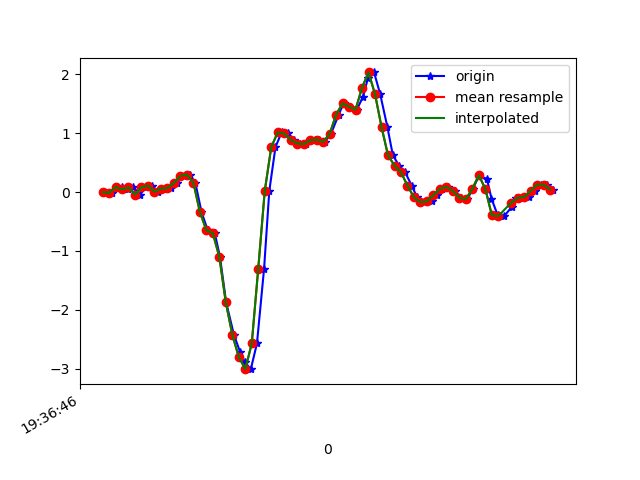

The file beside this chart, header and first rows:
1617737806940, 433443637578125, -0.0054170303, 0.00801903, 0.0245316
1617737806970, 433443656579101, -0.01397, -0.04574, -0.03778
1617737806985, 433443675604861, 0.08743, 0.1778, -0.01945
1617737806999, 433443694605853, 0.0801, -0.2192, 0.008649
1617737807017, 433443713631597, 0.04467, 0.03123, -0.03778
1617737807035, 433443732789837, 0.07888, -0.2485, 0.02087
1617737807056, 433443751830589, -0.04329, -0.08728, -0.04022
1617737807074, 433443770846509, 0.0801, 0.1852, -0.02434
1617737807092, 433443789887245, 0.1082, -0.2143, 0.03186
1617737807112, 433443808903213, 0.004357, 0.01779, -0.03289
1617737807135, 433443827943949, 0.05811, 0.2157, 0.02575
1617737807150, 433443846984461, 0.06667, 0.2011, 0.01476
1617737807169, 433443866026829, 0.1559, 0.7154, -0.02067
1617737807190, 433443885044365, 0.2731, 0.8437, 0.02087
1617737807209, 433443904086701, 0.2951, 0.9805, -0.04755
1617737807226, 433443923104269, 0.1583, 1.692, -0.03167
1617737807245, 433443942150029, -0.3365, 1.74, 0.09173
1617737807264, 433443961167725, -0.6468, 1.986, 0.1308
1617737807286, 433443980210253, -0.7006, 2.238, 0.2127
1617737807302, 433443999227981, -1.101, 2.535, 0.3874
1617737807321, 433444018245709, -1.873, 2.684, 0.479
1617737807345, 433444037311501, -2.422, 2.634, 0.8077
1617737807364, 433444056330189, -2.714, 2.74, 1.098
1617737807378, 433444075373773, -2.884, 2.624, 1.042
1617737807397, 433444094392525, -3.006, 2.096, 0.8162
1617737807416, 433444113436109, -2.57, 1.496, 0.7331
1617737807438, 433444132454797, -1.298, 1.221, 0.6268
1617737807454, 433444151506957, 0.01657, 1.258, 0.4155
1617737807473, 433444170526029, 0.7594, 1.07, 0.1919
1617737807492, 433444189569869, 1.014, 0.7227, 0.1003
1617737807513, 433444208588941, 0.9927, 0.3819, 9.7E-5
1617737807530, 433444227632845, 0.884, 0.07277, -0.0842
1617737807549, 433444246655693, 0.8229, -0.2302, -0.1502
1617737807568, 433444265699661, 0.8119, -0.5711, -0.1856
1617737807594, 433444284718925, 0.8767, -0.9229, -0.2064
1617737807606, 433444303762893, 0.8901, -1.247, -0.2357
1617737807625, 433444322782029, 0.851, -1.638, -0.2907
1617737807644, 433444341798477, 0.9842, -1.992, -0.3395
1617737807668, 433444360842381, 1.313, -2.195, -0.4043
1617737807683, 433444379861581, 1.505, -2.35, -0.4434
1617737807701, 433444398905485, 1.447, -2.631, -0.4752
1617737807724, 433444417924557, 1.398, -2.878, -0.4776
1617737807743, 433444436968461, 1.617, -2.9, -0.4458
1617737807758, 433444455976717, 1.929, -2.756, -0.3811
1617737807777, 433444475020301, 2.029, -2.62, -0.353
1617737807796, 433444494039181, 1.659, -2.554, -0.3408
1617737807818, 433444513082829, 1.104, -2.494, -0.2809
1617737807835, 433444532101645, 0.6226, -2.24, -0.2345
1617737807854, 433444551145997, 0.4491, -1.848, -0.2174
1617737807873, 433444570164813, 0.333, -1.463, -0.1978
1617737807893, 433444589208461, 0.1094, -1.15, -0.1709
1617737807910, 433444608252173, -0.09216, -0.8582, -0.1453
1617737807930, 433444627271053, -0.1728, -0.5442, -0.1099
1617737807955, 433444646308365, -0.1569, -0.2705, -0.07809
1617737807972, 433444665326989, -0.05429, -0.07017, -0.06343
1617737807987, 433444684370573, 0.05567, 0.1058, -0.04144
1617737808006, 433444703389197, 0.08866, 0.2695, -0.03045
1617737808025, 433444722569442, 0.0178, 0.3477, -0.008455
1617737808046, 433444741606626, -0.0946, 0.3501, 0.02209
1617737808064, 433444760625250, -0.1215, 0.3049, 0.04774
1617737808082, 433444779668706, 0.05689, 0.3061, 0.05019
... 13 more rows
